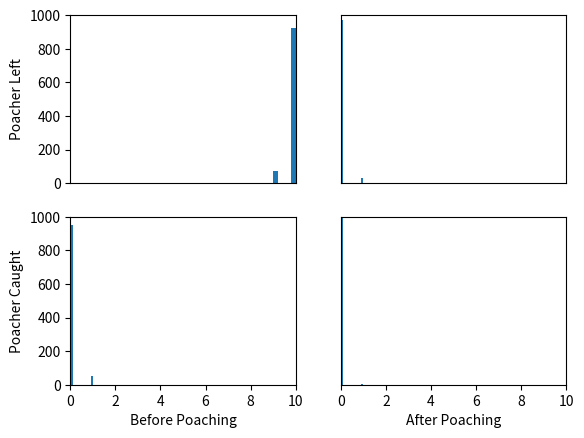
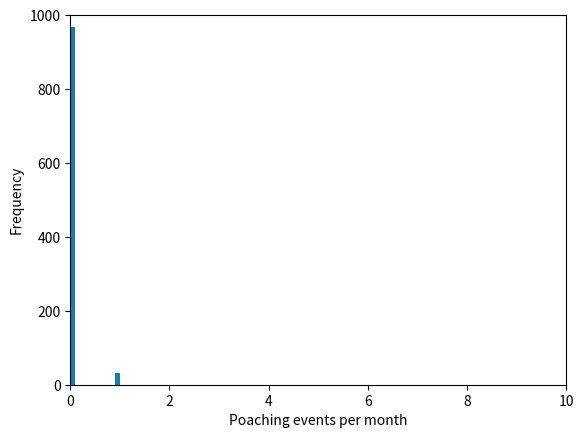
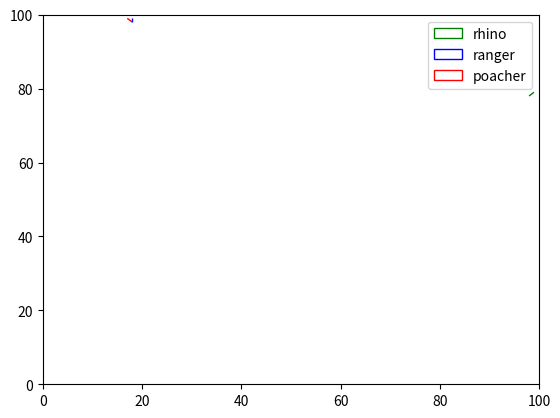

These charts were generated, in order, by the following Python code: (Note: this script raises an exception after producing the figures.)
# -*- coding: utf-8 -*-
"""
Created on Fri Jan 29 10:44:00 2016

@author: Lisa

A null game is constructed to serve as a baseline for comparison purposes. The game
is intended to emulate a completely random scenario under the most basic framework. 
Any conditions that are imposed are thought to satisfy realistic situations. The
following assumptions are made:
• There is one rhino, one poacher and one ranger
• A square grid is used to imitate a map of the area
• The size of each cell within the grid represents an area which one ranger patrols
• The rhino starts in a random cell on the grid
• The poacher and the ranger must enter the area in a border cell (figure 6)
• The rhino, poacher and ranger move randomly into an adjacent cell, they cannot stay in the 
  same cell and they do not learn (figure 4)
• If the poacher is in the same cell as the rhino then the rhino is poached and it
  stops moving
• If the poacher is in the same cell as the ranger then the poacher is captured and
  the game ends
• If the poacher enters a border cell then he leaves the area and the game ends

The simulation is performed in a way that depicts the average behaviour for one
month. A grid size of 100 x 100 cells was used. One game follows the routes of the
rhino, poacher and ranger until the poacher either leaves or is captured. If a rhino
is poached, the event is recorded. We ssume that 10 such games occur within one
month. For each month the following measures are recorded:
number of poaching events
• number of times the poacher leaves before a poaching event
• number of times the poacher leaves after a poaching event
• number of times the poacher is captured before a poaching event
• number of times the poacher is captured after a poaching event

The monthly cycle is simulated for 1000 repititions. The averages and frequencies
of each event are depicted in table 1 and figures 1 and 2. An example of the
routes followed in one game is shown in figure 3

For this game, the detection area of the ranger includes only the cell in which he is 
(figure 5 with view size = 0)
"""

# define function for cell perimeters
def cell_per(vec, step, max_size, type_per):
    per = []
    if (step==0):
        per = [vec]
    else:
        for i in range(1, step+1):
            if i == 1:
                curr_per = [[vec[0]-i, vec[1]-i],
                [vec[0]-i, vec[1]],
                [vec[0]-i, vec[1]+i],
                [vec[0], vec[1]-i],
                [vec[0], vec[1]+i],
                [vec[0]+i, vec[1]-i],
                [vec[0]+i, vec[1]],
                [vec[0]+i, vec[1]+i]]
                curr_per = [list(x) for x in curr_per if all(y>=0 for y in x)]
                curr_per = [list(x) for x in curr_per if all(y<max_size for y in x)]
                curr_per.append(vec)
            else:
                next_per = []
                for j in range(len(curr_per)):
                    next_per.extend(cell_per(curr_per[j], 1, max_size, 'step'))
                curr_per = [list(x) for x in set(tuple(x) for x in next_per)]
            per.extend(curr_per)
            per = [list(x) for x in set(tuple(x) for x in per)]
        if type_per == 'step' and vec in per:
            per.remove(vec)
    return per
    
# import packages
import numpy as np
import random
import os
import time
import matplotlib.pyplot as plt
import pandas as pd

# declare constants
seed = 198
grid_size = 100
step_size = 1
view_size = 0
month_games = 10
reps = 1000

# set seed
random.seed(seed)

# create grid
# grid = np.zeros(shape=(grid_size,grid_size))

# define edge of grid
edge_cells = []
for i in range(grid_size):
    for j in range(grid_size):
        if i in(0, grid_size-1) or j in(0, grid_size-1):
            edge_cells.append([i,j])
np.savetxt('edge_cells.csv', edge_cells, delimiter=",", fmt='%d')

# remove files which are appended
files = ['poach_per_game.csv','steps_per_game.csv','rhino_path.txt','ranger_path.txt','poacher_path.txt']
for fn in files:
    os.remove(fn) if os.path.exists(fn) else None

# ITERATIONS
results = np.zeros(reps, 
                   dtype={'names':['leave_after', 'leave_before', 
                   'catch_after', 'catch_before', 'events'], 
                   'formats':['i1','i1','i1','i1','i2']})

for itr in range(reps):
    start_time = time.time()

    # games in one month
    leave_after_poach = 0
    leave_before_poach = 0
    catch_after_poach = 0
    catch_before_poach = 0
    poach_events = 0
    steps_to_end = []
    poach_per_game = []
    
    for game in range(month_games):
    
        # starting cells for rhino, ranger and poacher
        rhino_cell = [random.randint(0,grid_size-1), random.randint(0, grid_size-1)]
        ranger_cell = edge_cells[random.randint(0,len(edge_cells)-1)]
        poacher_cell = edge_cells[random.randint(0,len(edge_cells)-1)]
        
        # record path of rhino, ranger and poacher
        rhino_path = [rhino_cell]
        ranger_path = [ranger_cell]
        poacher_path = [poacher_cell]
        
        # one game
        poach = 0
        end = 0
        
        while end == 0:
            # rhino, ranger and poacher possible step cells
            if poach == 0:
                rhino_step = cell_per(rhino_cell, step_size, grid_size, 'step')
            ranger_step = cell_per(ranger_cell, step_size, grid_size, 'step')
            poacher_step = cell_per(poacher_cell, step_size, grid_size, 'step')
            
            # next cell for rhino, ranger and poacher
            if poach == 0:
                rhino_cell = rhino_step[random.randint(0,len(rhino_step)-1)]
            ranger_cell = ranger_step[random.randint(0,len(ranger_step)-1)]
            poacher_cell = poacher_step[random.randint(0,len(poacher_step)-1)]
        
            # record path of rhino, ranger and poacher
            if poach == 0:
                rhino_path.append(rhino_cell)
            ranger_path.append(ranger_cell)
            poacher_path.append(poacher_cell)
        
            # ranger viewing cells
            ranger_view = cell_per(ranger_cell, view_size, grid_size, 'view')
        
            # check for poaching event
            if rhino_cell == poacher_cell and poach == 0:
                poach = poach + 1
                poach_events = poach_events + 1
            
            # check for capture event
            if poacher_cell in ranger_view:
                if poach > 0:
                    catch_after_poach = catch_after_poach + 1
                else:
                    catch_before_poach = catch_before_poach + 1
                    # save one path for example plot                    
                    rhino_plot = rhino_path
                    ranger_plot = ranger_path
                    poacher_plot = poacher_path
                end = 1
            
            # check for leaving event
            if poacher_cell in edge_cells:
                if poach > 0:
                    leave_after_poach = leave_after_poach + 1
                else:
                    leave_before_poach = leave_before_poach + 1
                end = 1
            
            # end of while loop - game ends

        # write paths to file
        with open('rhino_path.txt', 'a') as f:
            f.write(str(rhino_path)+'\n')
        with open('ranger_path.txt', 'a') as f:
            f.write(str(ranger_path)+'\n')
        with open('poacher_path.txt', 'a') as f:
            f.write(str(poacher_path)+'\n')

        # update arrays
        steps_to_end.append(len(poacher_path))
        poach_per_game.append(poach)

        # end of for loop - month ends
    
    # write extra info files
    with open('steps_per_game.csv', 'a') as f:
        f.write(str(steps_to_end)[1:-1]+'\n')
    with open('poach_per_game.csv', 'a') as f:
        f.write(str(poach_per_game)[1:-1]+'\n')
    
    # record results
    results[itr] = (leave_after_poach, leave_before_poach, catch_after_poach, catch_before_poach, poach_events)

    # track time for iteration    
    print('iter %d --- %1.5f seconds ---' % (itr, time.time() - start_time))

    # end for loop - iterations end

# write results to file
    with open('results.csv','w') as f:
        for name in results.dtype.names:
            f.write(name + ',')
        f.write('\n')
        for row in results:
            for item in row:
                f.write(repr(item)+',')
            f.write('\n')

# figure 1: plot frequency for game endings
fig1 = plt.figure()
plt.subplot(2,2,1)
plt.ylabel('Poacher Left')
plt.xticks(())
plt.xlim(0, month_games)
plt.ylim(0, reps)
plt.hist(results['leave_before'])
plt.subplot(2,2,2)
plt.xticks(())
plt.yticks(())
plt.xlim(0, month_games)
plt.ylim(0, reps)
plt.hist(results['leave_after'])
plt.subplot(2,2,3)
plt.xlabel('Before Poaching')
plt.ylabel('Poacher Caught')
plt.xlim(0, month_games)
plt.ylim(0, reps)
plt.hist(results['catch_before'])
plt.subplot(2,2,4)
plt.xlabel('After Poaching')
plt.yticks(())
plt.xlim(0, month_games)
plt.ylim(0, reps)
plt.hist(results['catch_after'])
fig1.savefig('game_ends.png', dpi=200)

# figure 2: plot frequency of poaching events per month
fig2 = plt.figure()
plt.plot()
plt.xlim(0, month_games)
plt.ylim(0, reps)
plt.xlabel('Poaching events per month')
plt.ylabel('Frequency')
plt.hist(results['events'])
fig2.savefig('poach_events.png', dpi=200)

# figure 3: plot example paths for one game
fig3 = plt.figure()
plt.plot()
plt.xlim(0, grid_size)
plt.ylim(0, grid_size)
rhino_points = plt.Polygon(rhino_plot, closed=None, fill=None, edgecolor='g', label='rhino')
ranger_points = plt.Polygon(ranger_plot, closed=None, fill=None, edgecolor='b', label='ranger')
poacher_points = plt.Polygon(poacher_plot, closed=None, fill=None, edgecolor='r', label='poacher')
plt.gca().add_patch(rhino_points)
plt.gca().add_patch(ranger_points)
plt.gca().add_patch(poacher_points)
plt.legend()
fig3.savefig('paths.png', dpi=200)

# plot example step and view perimeters
def make_grid(vec, step, max_size, type_per):
    per = cell_per(vec, step, max_size, type_per)
    grid = np.zeros(shape=(max_size, max_size))
    grid[tuple(vec)] = 0.5
    for x in per:
        grid[tuple(x)] = 1
    return grid

grid1 = make_grid([3,3], 1, 10, 'step')
grid2 = make_grid([0,3], 1, 10, 'step')
grid3 = make_grid([0,0], 1, 10, 'step')
grid4 = make_grid([4,4], 0, 10, 'view')
grid5 = make_grid([4,4], 1, 10, 'view')
grid6 = make_grid([4,4], 2, 10, 'view')
grid7 = make_grid([4,4], 3, 10, 'view')

# figure 4: step perimeters
fig4 = plt.figure()
ax = fig4.add_subplot(1,3,1)
ax.set_xticks(np.arange(0.5,9.5,1), minor=True)
ax.set_yticks(np.arange(0.5,9.5,1), minor=True)
ax.grid(b=True, which='minor', lw=1, ls='solid')
plt.xlabel('inside cell')
plt.tick_params(which='major', length=0)
ax.imshow(grid1, cmap='Blues', interpolation='nearest', origin='lower')
ax = fig4.add_subplot(1,3,2)
ax.set_xticks(np.arange(0.5,9.5,1), minor=True)
ax.set_yticks(np.arange(0.5,9.5,1), minor=True)
ax.grid(b=True, which='minor', lw=1, ls='solid')
plt.xlabel('edge cell')
plt.tick_params(which='major', length=0)
ax.imshow(grid2, cmap='Blues', interpolation='nearest', origin='lower')
ax = fig4.add_subplot(1,3,3)
ax.set_xticks(np.arange(0.5,9.5,1), minor=True)
ax.set_yticks(np.arange(0.5,9.5,1), minor=True)
ax.grid(b=True, which='minor', lw=1, ls='solid')
plt.xlabel('corner cell')
ax.imshow(grid3, cmap='Blues', interpolation='nearest', origin='lower')
plt.tick_params(which='major', length=0)
fig4.savefig('step_perimeter.png', dpi=200)

# figure 5: view perimeters
fig5 = plt.figure()
ax = fig5.add_subplot(1,4,1)
ax.set_xticks(np.arange(0.5,9.5,1), minor=True)
ax.set_yticks(np.arange(0.5,9.5,1), minor=True)
ax.grid(b=True, which='minor', lw=1, ls='solid')
plt.xlabel('view size = 0')
plt.tick_params(which='major', length=0)
plt.annotate('X', xy=(3.5, 3.5))
ax.imshow(grid4, cmap='Blues', interpolation='nearest', origin='lower')
ax = fig5.add_subplot(1,4,2)
ax.set_xticks(np.arange(0.5,9.5,1), minor=True)
ax.set_yticks(np.arange(0.5,9.5,1), minor=True)
ax.grid(b=True, which='minor', lw=1, ls='solid')
plt.xlabel('view size = 1')
plt.tick_params(which='major', length=0)
plt.annotate('X', xy=(3.5, 3.5))
ax.imshow(grid5, cmap='Blues', interpolation='nearest', origin='lower')
ax = fig5.add_subplot(1,4,3)
ax.set_xticks(np.arange(0.5,9.5,1), minor=True)
ax.set_yticks(np.arange(0.5,9.5,1), minor=True)
ax.grid(b=True, which='minor', lw=1, ls='solid')
plt.xlabel('view size = 2')
plt.tick_params(which='major', length=0)
plt.annotate('X', xy=(3.5, 3.5))
ax.imshow(grid6, cmap='Blues', interpolation='nearest', origin='lower')
ax = fig5.add_subplot(1,4,4)
ax.set_xticks(np.arange(0.5,9.5,1), minor=True)
ax.set_yticks(np.arange(0.5,9.5,1), minor=True)
ax.grid(b=True, which='minor', lw=1, ls='solid')
plt.xlabel('view size = 3')
plt.tick_params(which='major', length=0)
plt.annotate('X', xy=(3.5, 3.5))
ax.imshow(grid7, cmap='Blues', interpolation='nearest', origin='lower')
fig5.savefig('view_perimeter.png', dpi=200)

# figure 6: plot example edge cells
grid8 = np.zeros(shape=(10, 10))
edge = []
for i in range(10):
    for j in range(10):
        if i in(0, 9) or j in(0, 9):
            edge.append([i,j])
for x in edge:
    grid8[tuple(x)] = 1

fig6 = plt.figure()
ax = fig6.add_subplot(1,1,1)
ax.set_xticks(np.arange(0.5,9.5,1), minor=True)
ax.set_yticks(np.arange(0.5,9.5,1), minor=True)
ax.grid(b=True, which='minor', lw=1, ls='solid')
plt.xlabel('border cells')
plt.tick_params(which='major', length=0)
ax.imshow(grid8, cmap='Blues', interpolation='nearest', origin='lower')
fig6.savefig('edge_cells.png', dpi=200)

# table 1: Averages
ave = {'Before Poaching' : [np.mean(results['leave_before']), np.mean(results['catch_before'])], 
'After Poaching' : [np.mean(results['leave_after']),np.mean(results['catch_after'])]}
table_ave = pd.DataFrame(data=ave,index=['Poacher Left','Poacher Caught'])
table_ave
